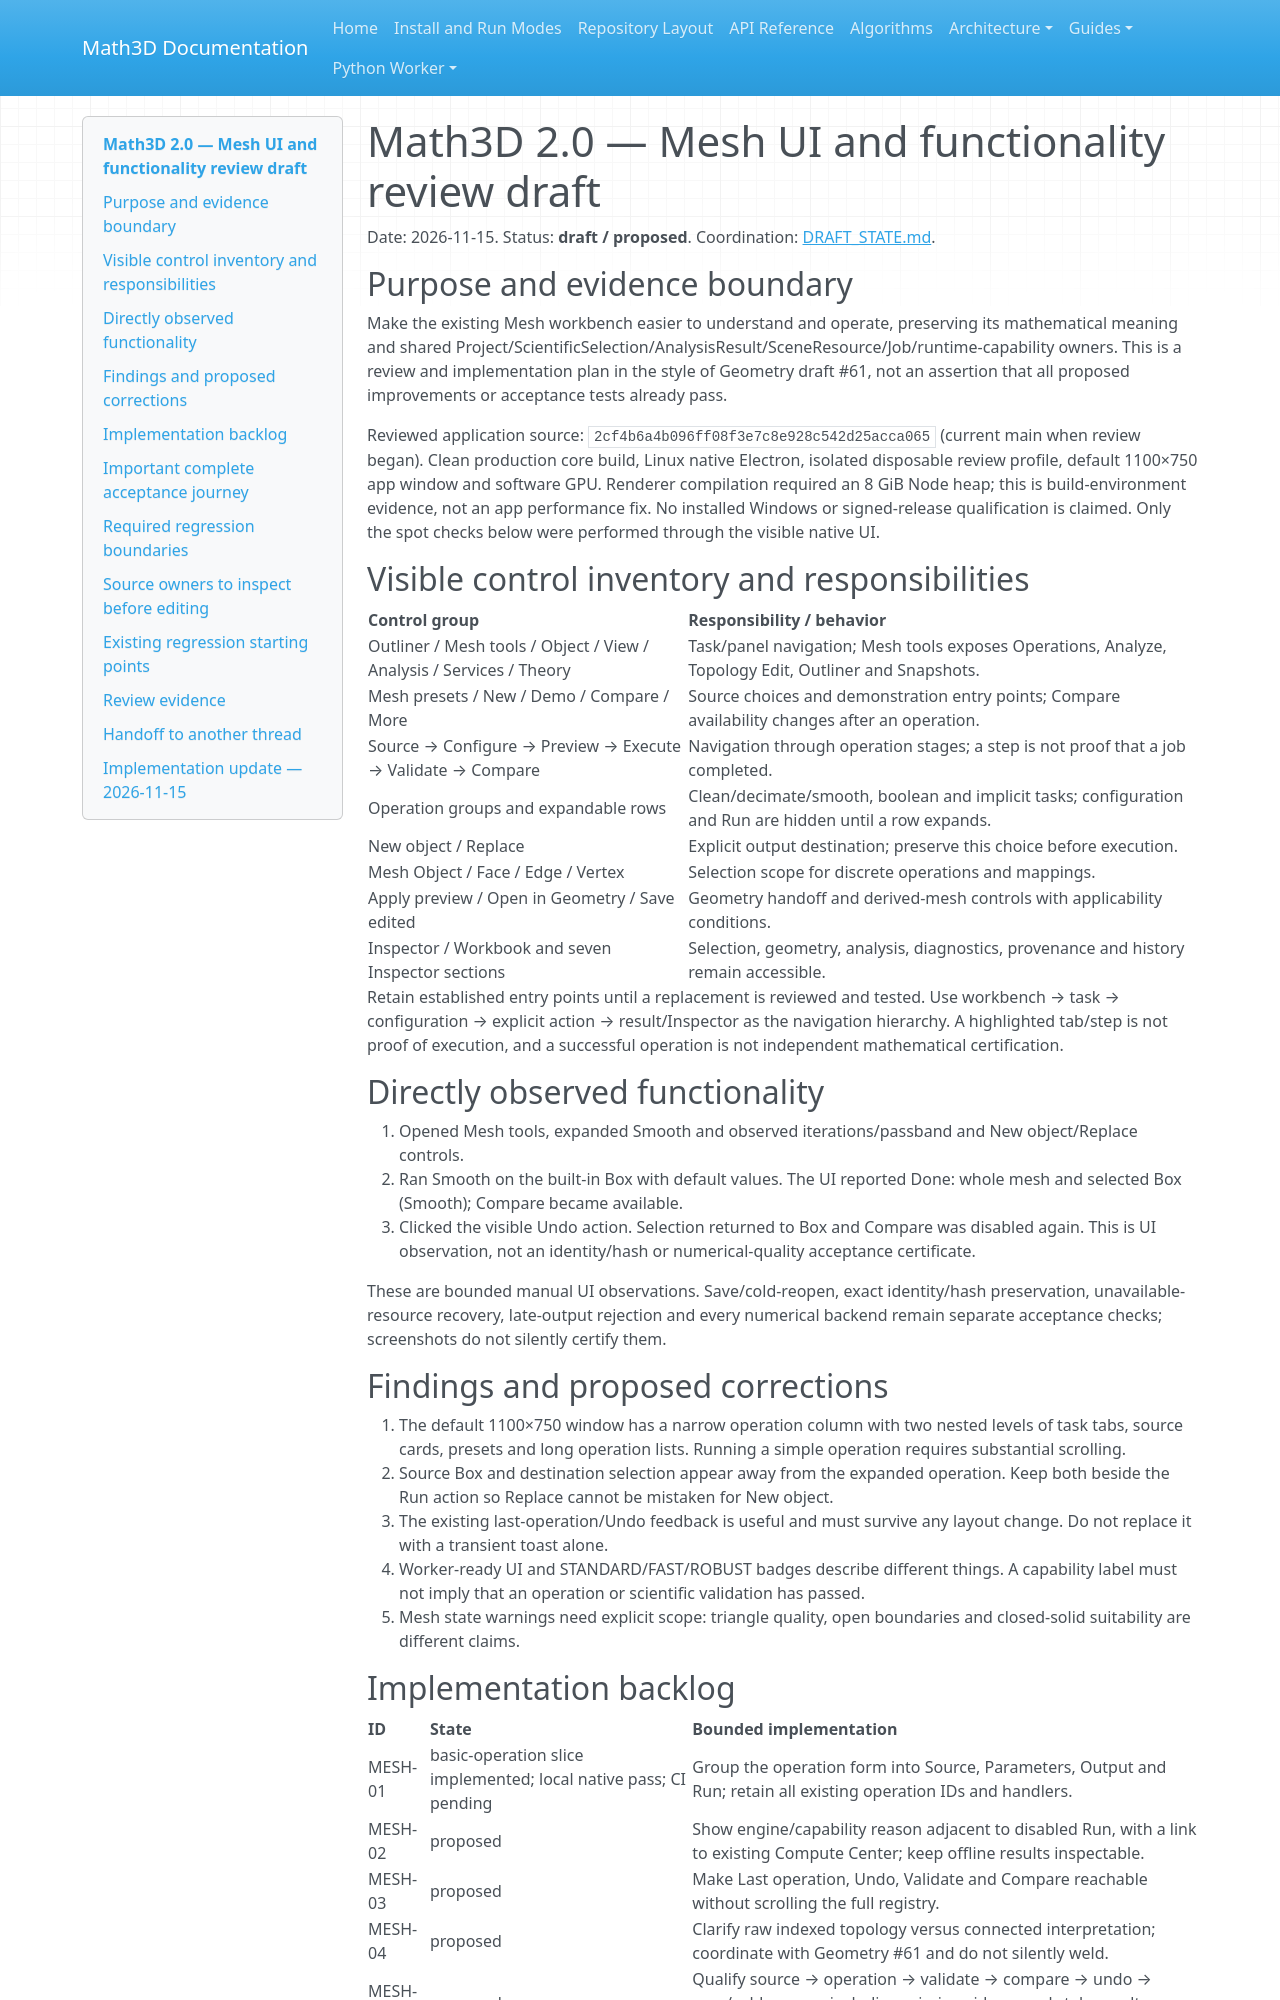

repository: expert10000/Math3D · page: ui/2.0/MESH_UI_REVIEW_DRAFT/index.html · generator: mkdocs

# Math3D 2.0 — Mesh UI and functionality review draft

Date: 2026-11-15. Status: **draft / proposed**. Coordination: [DRAFT_STATE.md](DRAFT_STATE.md).

## Purpose and evidence boundary

Make the existing Mesh workbench easier to understand and operate, preserving its mathematical meaning and shared Project/ScientificSelection/AnalysisResult/SceneResource/Job/runtime-capability owners. This is a review and implementation plan in the style of Geometry draft #61, not an assertion that all proposed improvements or acceptance tests already pass.

Reviewed application source: `2cf4b6a4b096ff08f3e7c8e928c542d25acca065` (current main when review began). Clean production core build, Linux native Electron, isolated disposable review profile, default 1100×750 app window and software GPU. Renderer compilation required an 8 GiB Node heap; this is build-environment evidence, not an app performance fix. No installed Windows or signed-release qualification is claimed. Only the spot checks below were performed through the visible native UI.

## Visible control inventory and responsibilities

| Control group | Responsibility / behavior |
| --- | --- |
| Outliner / Mesh tools / Object / View / Analysis / Services / Theory | Task/panel navigation; Mesh tools exposes Operations, Analyze, Topology Edit, Outliner and Snapshots. |
| Mesh presets / New / Demo / Compare / More | Source choices and demonstration entry points; Compare availability changes after an operation. |
| Source → Configure → Preview → Execute → Validate → Compare | Navigation through operation stages; a step is not proof that a job completed. |
| Operation groups and expandable rows | Clean/decimate/smooth, boolean and implicit tasks; configuration and Run are hidden until a row expands. |
| New object / Replace | Explicit output destination; preserve this choice before execution. |
| Mesh Object / Face / Edge / Vertex | Selection scope for discrete operations and mappings. |
| Apply preview / Open in Geometry / Save edited | Geometry handoff and derived-mesh controls with applicability conditions. |
| Inspector / Workbook and seven Inspector sections | Selection, geometry, analysis, diagnostics, provenance and history remain accessible. |

Retain established entry points until a replacement is reviewed and tested. Use workbench → task → configuration → explicit action → result/Inspector as the navigation hierarchy. A highlighted tab/step is not proof of execution, and a successful operation is not independent mathematical certification.

## Directly observed functionality

1. Opened Mesh tools, expanded Smooth and observed iterations/passband and New object/Replace controls.
2. Ran Smooth on the built-in Box with default values. The UI reported Done: whole mesh and selected Box (Smooth); Compare became available.
3. Clicked the visible Undo action. Selection returned to Box and Compare was disabled again. This is UI observation, not an identity/hash or numerical-quality acceptance certificate.

These are bounded manual UI observations. Save/cold-reopen, exact identity/hash preservation, unavailable-resource recovery, late-output rejection and every numerical backend remain separate acceptance checks; screenshots do not silently certify them.

## Findings and proposed corrections

1. The default 1100×750 window has a narrow operation column with two nested levels of task tabs, source cards, presets and long operation lists. Running a simple operation requires substantial scrolling.
2. Source Box and destination selection appear away from the expanded operation. Keep both beside the Run action so Replace cannot be mistaken for New object.
3. The existing last-operation/Undo feedback is useful and must survive any layout change. Do not replace it with a transient toast alone.
4. Worker-ready UI and STANDARD/FAST/ROBUST badges describe different things. A capability label must not imply that an operation or scientific validation has passed.
5. Mesh state warnings need explicit scope: triangle quality, open boundaries and closed-solid suitability are different claims.
